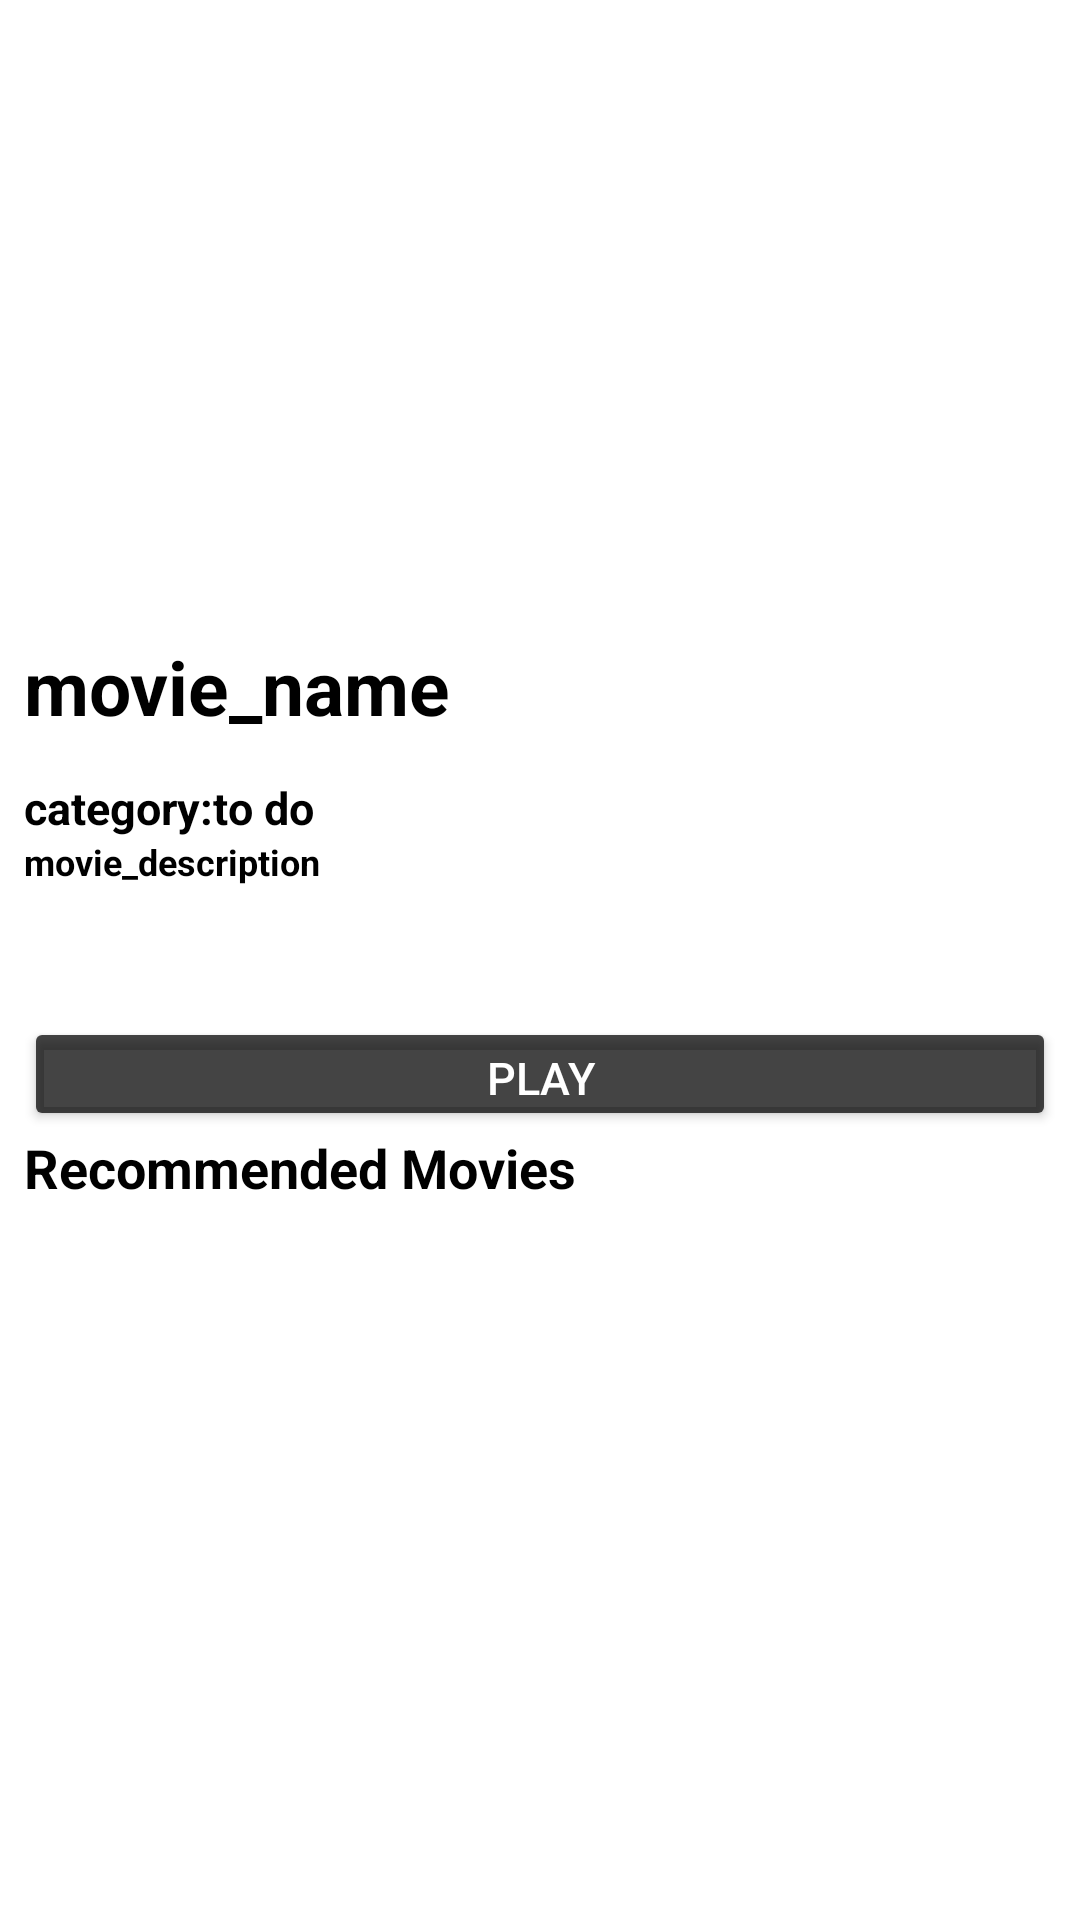

This screen was rendered from an Android layout file. Write that file and the resources it references.
<!-- AndroidManifest.xml: application theme Theme.MyApplication -->
<!-- res/layout/activity_movie_info.xml -->
<?xml version="1.0" encoding="utf-8"?>
<LinearLayout xmlns:android="http://schemas.android.com/apk/res/android"
    xmlns:app="http://schemas.android.com/apk/res-auto"
    xmlns:tools="http://schemas.android.com/tools"
    android:id="@+id/main"
    android:layout_width="match_parent"
    android:layout_height="match_parent"
    android:orientation="vertical"
    android:background="@color/background_color"

    tools:context=".MovieInfoActivity">


    <FrameLayout
        android:layout_width="match_parent"
        android:layout_height="212dp"
        tools:ignore="MissingConstraints">


        <ImageView
            android:id="@+id/imageView"
            android:layout_width="match_parent"
            android:layout_height="match_parent"
            app:srcCompat="@drawable/netflix_logo" />
    </FrameLayout>


    <LinearLayout
        android:layout_width="match_parent"
        android:layout_height="127dp"
        android:orientation="vertical"
        android:paddingStart="8dp"
        android:paddingEnd="8dp">

        <TextView
            android:id="@+id/movie_name"
            android:layout_width="match_parent"
            android:layout_height="47dp"
            android:text="@string/movie_name"
            android:textSize="25sp"
            android:textColor="@color/text_color"
            android:textStyle="bold" />

        <TextView
            android:id="@+id/category_name"
            android:layout_width="match_parent"
            android:layout_height="20dp"
            android:text="@string/movie_category"
            android:textColor="@color/text_color"
            android:textSize="15sp"
            android:textStyle="bold" />

        <TextView
            android:id="@+id/video_description"
            android:layout_width="match_parent"
            android:layout_height="match_parent"
            android:textColor="@color/text_color"
            android:text="@string/movie_description"
            android:textSize="12sp"
            android:textStyle="bold" />

    </LinearLayout>

    <LinearLayout
        android:layout_width="match_parent"
        android:layout_height="38dp"
        android:orientation="vertical"
        android:paddingStart="8dp"
        android:paddingEnd="8dp">

        <Button
            android:id="@+id/playBtn"
            android:layout_width="match_parent"
            android:layout_height="wrap_content"
            android:backgroundTint="@color/playBtnInfo"
            android:textColor="@color/playBtnText"
            android:text="@string/PlayBtnText"
            android:textSize="15sp" />
    </LinearLayout>

    <LinearLayout
        android:layout_width="match_parent"
        android:layout_height="20dp"
        android:orientation="vertical"
        android:paddingStart="8dp"
        android:paddingEnd="8dp">

        <TextView
            android:id="@+id/textView7"
            android:layout_width="match_parent"
            android:layout_height="match_parent"
            android:text="@string/recommended_movies"
            android:textColor="@color/text_color"
            android:textSize="18sp"
            android:textStyle="bold"/>
    </LinearLayout>

    <LinearLayout
        android:layout_width="match_parent"
        android:layout_height="match_parent"
        android:orientation="horizontal">
        <androidx.recyclerview.widget.RecyclerView
            android:id="@+id/lstRecommendedMovies"
            android:layout_width="match_parent"
            android:layout_height="match_parent"/>
    </LinearLayout>


</LinearLayout>
<!-- resources referenced by this layout -->
<resources>
  <color name="background_color">#FFFFFF</color>
  <color name="playBtnInfo">#BB000000</color>
  <color name="playBtnText">#FFFFFF</color>
  <color name="text_color">#000000</color>
  <string name="PlayBtnText">Play</string>
  <string name="movie_category">category:to do</string>
  <string name="movie_description">movie_description</string>
  <string name="movie_name">movie_name</string>
  <string name="recommended_movies">Recommended Movies</string>
  <style name="Theme.MyApplication" parent="Base.Theme.MyApplication" />
  <style name="Base.Theme.MyApplication" parent="Theme.Material3.DayNight.NoActionBar">
          
          <item name="editTextBackground">@drawable/edit_text_background</item>
          <item name="editTextTextColor">#000000</item>
          <item name="editTextHintColor">#888888</item>
          <item name="backArrowColor">#000000</item>
          <item name="android:windowBackground">#FFFFFF</item>
          <item name="colorOnBackground">#000000</item>
      </style>
  <!-- drawable edit_text_background (drawable) -->
  <shape xmlns:android="http://schemas.android.com/apk/res/android">
      <solid android:color="?attr/background" />
      <stroke android:width="1dp" android:color="#CCCCCC" />
      <corners android:radius="8dp" />
  </shape>
</resources>
